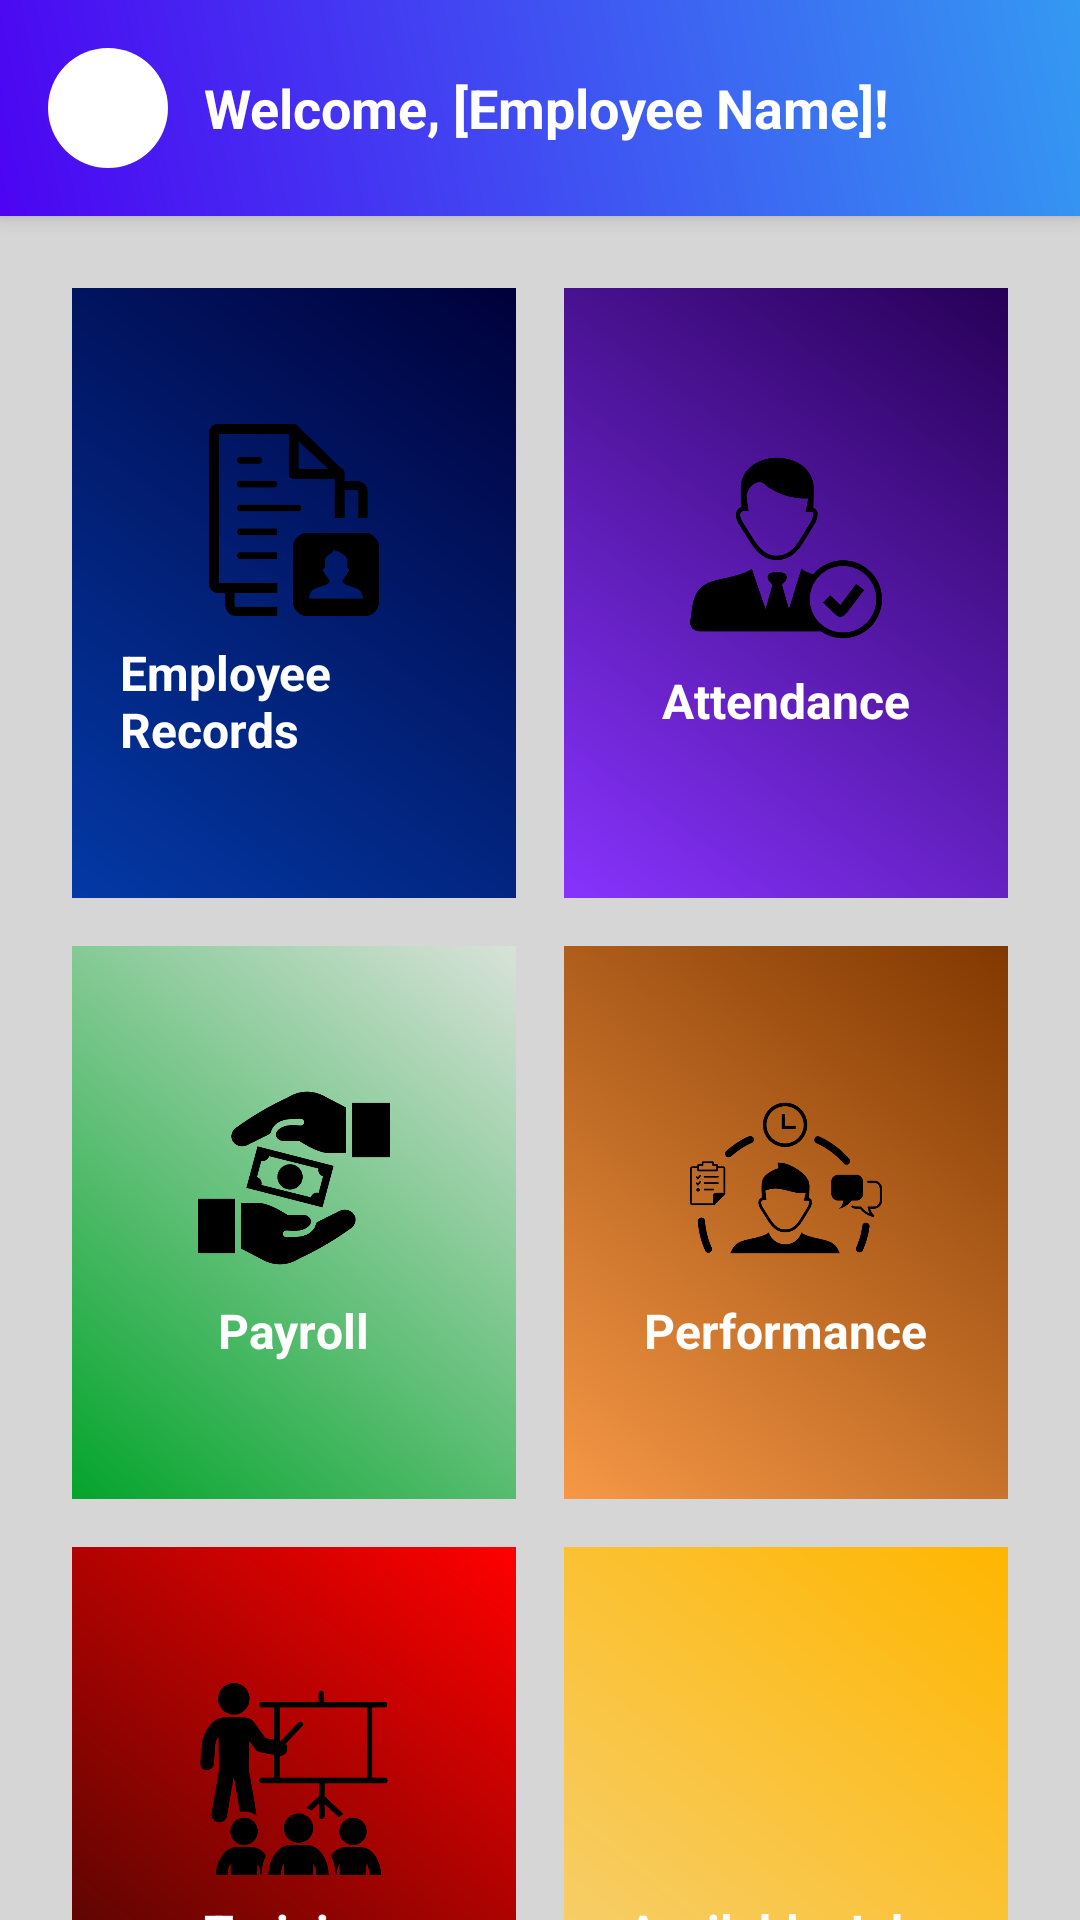

Here is an Android app screen rendered from its layout file. Give the layout XML and the strings, colors and styles it references.
<!-- AndroidManifest.xml: application theme Theme.WorkWise_Prototype -->
<!-- res/layout/activity_home.xml -->
<LinearLayout xmlns:android="http://schemas.android.com/apk/res/android"
    xmlns:app="http://schemas.android.com/apk/res-auto"
    android:layout_width="match_parent"
    android:layout_height="match_parent"
    android:orientation="vertical"
    android:background="@color/background_color">

    
    <LinearLayout
        android:layout_width="match_parent"
        android:layout_height="wrap_content"
        android:background="@drawable/gradient_top_bar"
        android:padding="16dp"
        android:elevation="4dp"
        android:orientation="horizontal"
        android:gravity="center_vertical">

        <ImageView
            android:id="@+id/profileImage"
            android:layout_width="40dp"
            android:layout_height="40dp"
            android:src="@drawable/profile"
            android:padding="4dp"
            android:background="@drawable/circle_background" />

        <TextView
            android:id="@+id/tvWelcomeMessage"
            android:layout_width="0dp"
            android:layout_height="wrap_content"
            android:layout_weight="1"
            android:layout_marginStart="12dp"
            android:text="Welcome, [Employee Name]!"
            android:textColor="@color/white"
            android:textSize="18sp"
            android:textStyle="bold" />

        <ImageView
            android:id="@+id/notificationIcon"
            android:layout_width="40dp"
            android:layout_height="40dp"
            android:padding="8dp"
            android:src="@drawable/notifications"
            app:tint="@color/white" />
    </LinearLayout>

    
    <GridLayout
        android:layout_width="match_parent"
        android:layout_height="652dp"
        android:background="@color/special_gray"
        android:columnCount="2"
        android:padding="16dp"
        android:rowCount="3"
        android:rowOrderPreserved="true">

        
        <LinearLayout
            android:id="@+id/employeeRecords"
            android:layout_width="0dp"
            android:layout_height="wrap_content"
            android:layout_rowWeight="1"
            android:layout_columnWeight="1"
            android:layout_margin="8dp"
            android:background="@drawable/gradient_blue"
            android:clickable="true"
            android:focusable="true"
            android:gravity="center"
            android:orientation="vertical"
            android:padding="16dp">

            <ImageView
                android:layout_width="64dp"
                android:layout_height="64dp"
                android:src="@drawable/ic_employee" />

            <TextView
                android:layout_width="wrap_content"
                android:layout_height="wrap_content"
                android:layout_marginTop="8dp"
                android:text="Employee Records"
                android:textColor="@color/white"
                android:textSize="16sp"
                android:textStyle="bold" />
        </LinearLayout>

        
        <LinearLayout
            android:id="@+id/attendance"
            android:layout_width="0dp"
            android:layout_height="wrap_content"
            android:layout_rowWeight="1"
            android:layout_columnWeight="1"
            android:layout_margin="8dp"
            android:background="@drawable/gradient_purple"
            android:clickable="true"
            android:focusable="true"
            android:gravity="center"
            android:orientation="vertical"
            android:padding="16dp">

            <ImageView
                android:layout_width="64dp"
                android:layout_height="64dp"
                android:src="@drawable/ic_attendance" />

            <TextView
                android:layout_width="wrap_content"
                android:layout_height="wrap_content"
                android:layout_marginTop="8dp"
                android:text="Attendance"
                android:textColor="@color/white"
                android:textSize="16sp"
                android:textStyle="bold" />
        </LinearLayout>

        
        <LinearLayout
            android:id="@+id/payroll"
            android:layout_width="0dp"
            android:layout_height="wrap_content"
            android:layout_rowWeight="1"
            android:layout_columnWeight="1"
            android:layout_margin="8dp"
            android:background="@drawable/gradient_green"
            android:clickable="true"
            android:focusable="true"
            android:gravity="center"
            android:orientation="vertical"
            android:padding="16dp">

            <ImageView
                android:layout_width="64dp"
                android:layout_height="64dp"
                android:src="@drawable/ic_payroll" />

            <TextView
                android:layout_width="wrap_content"
                android:layout_height="wrap_content"
                android:layout_marginTop="8dp"
                android:text="Payroll"
                android:textColor="@color/white"
                android:textSize="16sp"
                android:textStyle="bold" />
        </LinearLayout>

        
        <LinearLayout
            android:id="@+id/performance"
            android:layout_width="0dp"
            android:layout_height="wrap_content"
            android:layout_rowWeight="1"
            android:layout_columnWeight="1"
            android:layout_margin="8dp"
            android:background="@drawable/gradient_orange"
            android:clickable="true"
            android:focusable="true"
            android:gravity="center"
            android:orientation="vertical"
            android:padding="16dp">

            <ImageView
                android:layout_width="64dp"
                android:layout_height="64dp"
                android:src="@drawable/ic_performance" />

            <TextView
                android:layout_width="wrap_content"
                android:layout_height="wrap_content"
                android:layout_marginTop="8dp"
                android:text="Performance"
                android:textColor="@color/white"
                android:textSize="16sp"
                android:textStyle="bold" />
        </LinearLayout>

        
        <LinearLayout
            android:id="@+id/training"
            android:layout_width="0dp"
            android:layout_height="wrap_content"
            android:layout_rowWeight="1"
            android:layout_columnWeight="1"
            android:layout_margin="8dp"
            android:background="@drawable/gradient_red"
            android:clickable="true"
            android:focusable="true"
            android:gravity="center"
            android:orientation="vertical"
            android:padding="16dp">

            <ImageView
                android:layout_width="64dp"
                android:layout_height="64dp"
                android:src="@drawable/ic_training" />

            <TextView
                android:layout_width="wrap_content"
                android:layout_height="wrap_content"
                android:layout_marginTop="8dp"
                android:text="Training"
                android:textColor="@color/white"
                android:textSize="16sp"
                android:textStyle="bold" />
        </LinearLayout>

        
        <LinearLayout
            android:id="@+id/jobs"
            android:layout_width="0dp"
            android:layout_height="wrap_content"
            android:layout_rowWeight="1"
            android:layout_columnWeight="1"
            android:layout_margin="8dp"
            android:background="@drawable/gradient_yellow"
            android:clickable="true"
            android:focusable="true"
            android:gravity="center"
            android:orientation="vertical"
            android:padding="16dp">

            <ImageView
                android:layout_width="64dp"
                android:layout_height="64dp"
                android:src="@drawable/ic_self_service" />

            <TextView
                android:layout_width="wrap_content"
                android:layout_height="wrap_content"
                android:layout_marginTop="8dp"
                android:text="Available Jobs"
                android:textColor="@color/white"
                android:textSize="16sp"
                android:textStyle="bold" />
        </LinearLayout>
    </GridLayout>

</LinearLayout>
<!-- resources referenced by this layout -->
<resources>
  <color name="background_color">#F5F5F5</color>
  <color name="special_gray">#D6D6D6</color>
  <color name="white">#FFFFFFFF</color>
  <!-- drawable circle_background (drawable) -->
  <?xml version="1.0" encoding="utf-8"?>
  <shape xmlns:android="http://schemas.android.com/apk/res/android"
      android:shape="rectangle">
  
      <solid android:color="#FFFFFF" />
      <corners android:radius="100dp" />
  
  </shape>
  <!-- drawable gradient_blue (drawable) -->
  <?xml version="1.0" encoding="utf-8"?>
  <layer-list xmlns:android="http://schemas.android.com/apk/res/android">
      <item>
          <shape>
              <gradient
                  android:startColor="#0339A6"
                  android:endColor="#00003A"
                  android:angle="45" />
          </shape>
      </item>
  </layer-list>
  <!-- drawable gradient_green (drawable) -->
  <?xml version="1.0" encoding="utf-8"?>
  <layer-list xmlns:android="http://schemas.android.com/apk/res/android">
      <item>
          <shape>
              <gradient
                  android:startColor="#03A42B"
                  android:endColor="#D8E2D9"
                  android:angle="45" />
          </shape>
      </item>
  </layer-list>
  <!-- drawable gradient_orange (drawable) -->
  <?xml version="1.0" encoding="utf-8"?>
  <layer-list xmlns:android="http://schemas.android.com/apk/res/android">
      <item>
          <shape>
              <gradient
                  android:startColor="#F69846"
                  android:endColor="#813800"
                  android:angle="45" />
          </shape>
      </item>
  </layer-list>
  <!-- drawable gradient_purple (drawable) -->
  <?xml version="1.0" encoding="utf-8"?>
  <layer-list xmlns:android="http://schemas.android.com/apk/res/android">
      <item>
          <shape>
              <gradient
                  android:startColor="#8733FD"
                  android:endColor="#270057"
                  android:angle="45" />
          </shape>
      </item>
  </layer-list>
  <!-- drawable gradient_red (drawable) -->
  <?xml version="1.0" encoding="utf-8"?>
  <layer-list xmlns:android="http://schemas.android.com/apk/res/android">
      <item>
          <shape>
              <gradient
                  android:startColor="#380602"
                  android:endColor="#FF0000"
                  android:angle="45" />
          </shape>
      </item>
  </layer-list>
  <!-- drawable gradient_top_bar (drawable) -->
  <?xml version="1.0" encoding="utf-8"?>
  <layer-list xmlns:android="http://schemas.android.com/apk/res/android">
      <item>
          <shape>
              <gradient
                  android:startColor="#4C04F2"
                  android:endColor="#3499F2"
                  android:angle="45" />
          </shape>
      </item>
  </layer-list>
  <!-- drawable gradient_yellow (drawable) -->
  <?xml version="1.0" encoding="utf-8"?>
  <layer-list xmlns:android="http://schemas.android.com/apk/res/android">
      <item>
          <shape>
              <gradient
                  android:startColor="#F4D380"
                  android:endColor="#FFB600"
                  android:angle="45" />
          </shape>
      </item>
  </layer-list>
  <!-- drawable ic_attendance: png bitmap (drawable, 15646 bytes) -->
  <!-- drawable ic_employee: png bitmap (drawable, 7164 bytes) -->
  <!-- drawable ic_payroll: png bitmap (drawable, 13340 bytes) -->
  <!-- drawable ic_performance: png bitmap (drawable, 15597 bytes) -->
  <!-- drawable ic_training: png bitmap (drawable, 17829 bytes) -->
  <style name="Theme.WorkWise_Prototype" parent="Base.Theme.WorkWise_Prototype" />
  <style name="Base.Theme.WorkWise_Prototype" parent="Theme.Material3.DayNight.NoActionBar">
          
          
      </style>
</resources>
